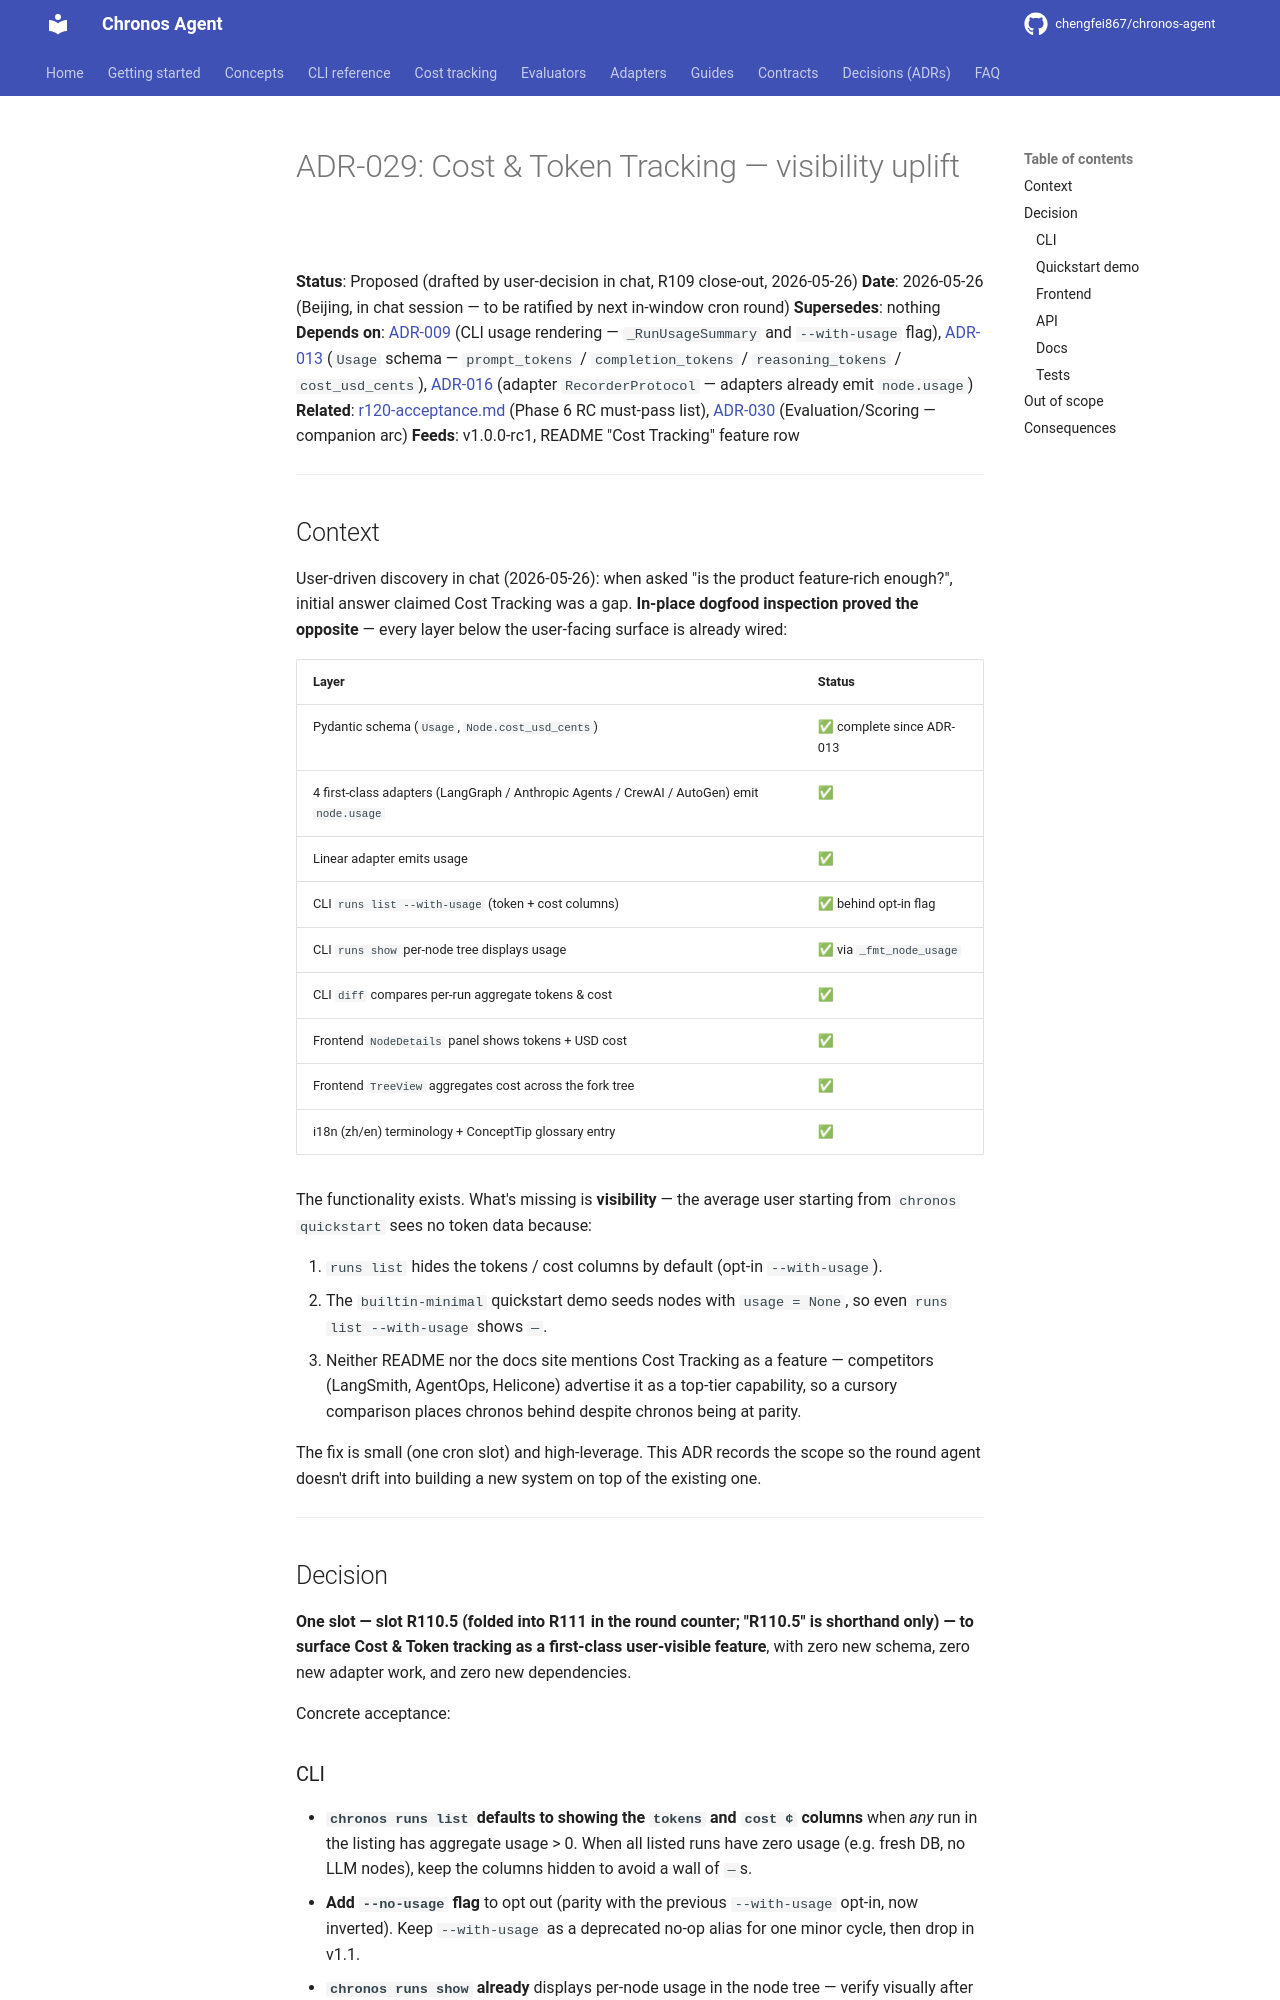

repository: chengfei867/chronos-agent · page: decisions/ADR-029-cost-visibility/index.html · generator: mkdocs

# ADR-029: Cost & Token Tracking — visibility uplift

**Status**: Proposed (drafted by user-decision in chat, R109 close-out, 2026-05-26)
**Date**: 2026-05-26 (Beijing, in chat session — to be ratified by next in-window cron round)
**Supersedes**: nothing
**Depends on**: [ADR-009][ADR-009] (CLI usage rendering — `_RunUsageSummary` and `--with-usage` flag), [ADR-013][ADR-013] (`Usage` schema — `prompt_tokens` / `completion_tokens` / `reasoning_tokens` / `cost_usd_cents`), [ADR-016][ADR-016] (adapter `RecorderProtocol` — adapters already emit `node.usage`)
**Related**: [r120-acceptance.md][acceptance] (Phase 6 RC must-pass list), [ADR-030][ADR-030] (Evaluation/Scoring — companion arc)
**Feeds**: v1.0.0-rc1, README "Cost Tracking" feature row

---

## Context

User-driven discovery in chat (2026-05-26): when asked "is the product feature-rich enough?", initial answer claimed Cost Tracking was a gap. **In-place dogfood inspection proved the opposite** — every layer below the user-facing surface is already wired:

| Layer | Status |
|---|---|
| Pydantic schema (`Usage`, `Node.cost_usd_cents`) | ✅ complete since ADR-013 |
| 4 first-class adapters (LangGraph / Anthropic Agents / CrewAI / AutoGen) emit `node.usage` | ✅ |
| Linear adapter emits usage | ✅ |
| CLI `runs list --with-usage` (token + cost columns) | ✅ behind opt-in flag |
| CLI `runs show` per-node tree displays usage | ✅ via `_fmt_node_usage` |
| CLI `diff` compares per-run aggregate tokens & cost | ✅ |
| Frontend `NodeDetails` panel shows tokens + USD cost | ✅ |
| Frontend `TreeView` aggregates cost across the fork tree | ✅ |
| i18n (zh/en) terminology + ConceptTip glossary entry | ✅ |

The functionality exists. What's missing is **visibility** — the average user starting from `chronos quickstart` sees no token data because:

1. `runs list` hides the tokens / cost columns by default (opt-in `--with-usage`).
2. The `builtin-minimal` quickstart demo seeds nodes with `usage = None`, so even `runs list --with-usage` shows `—`.
3. Neither README nor the docs site mentions Cost Tracking as a feature — competitors (LangSmith, AgentOps, Helicone) advertise it as a top-tier capability, so a cursory comparison places chronos behind despite chronos being at parity.

The fix is small (one cron slot) and high-leverage. This ADR records the scope so the round agent doesn't drift into building a new system on top of the existing one.

---

## Decision

**One slot — slot R110.5 (folded into R111 in the round counter; "R110.5" is shorthand only) — to surface Cost & Token tracking as a first-class user-visible feature**, with zero new schema, zero new adapter work, and zero new dependencies.

Concrete acceptance:
